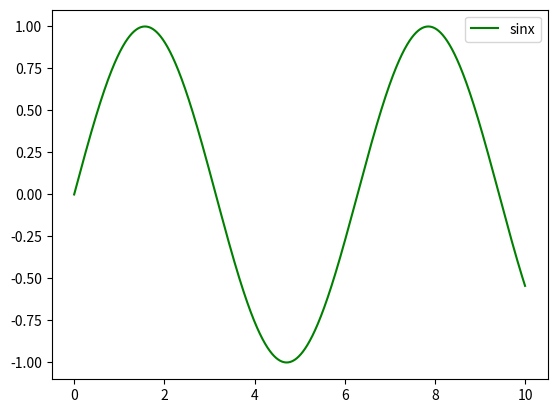

Reproduce this figure in Python.
import random
from numpy import *
from matplotlib.pyplot import *
# s=random.uniform(0,20,25)
# threshold=9
# crossed=count_nonzero(s>=threshold)
# print(crossed)
# k=random.randn(100)
# s=random.randn(100)
# scatter(k,s)
# show()
x=arange(0,10,0.0001)
y=sin(x)

plot(x,y,'-g',label="sinx")
legend()
show()